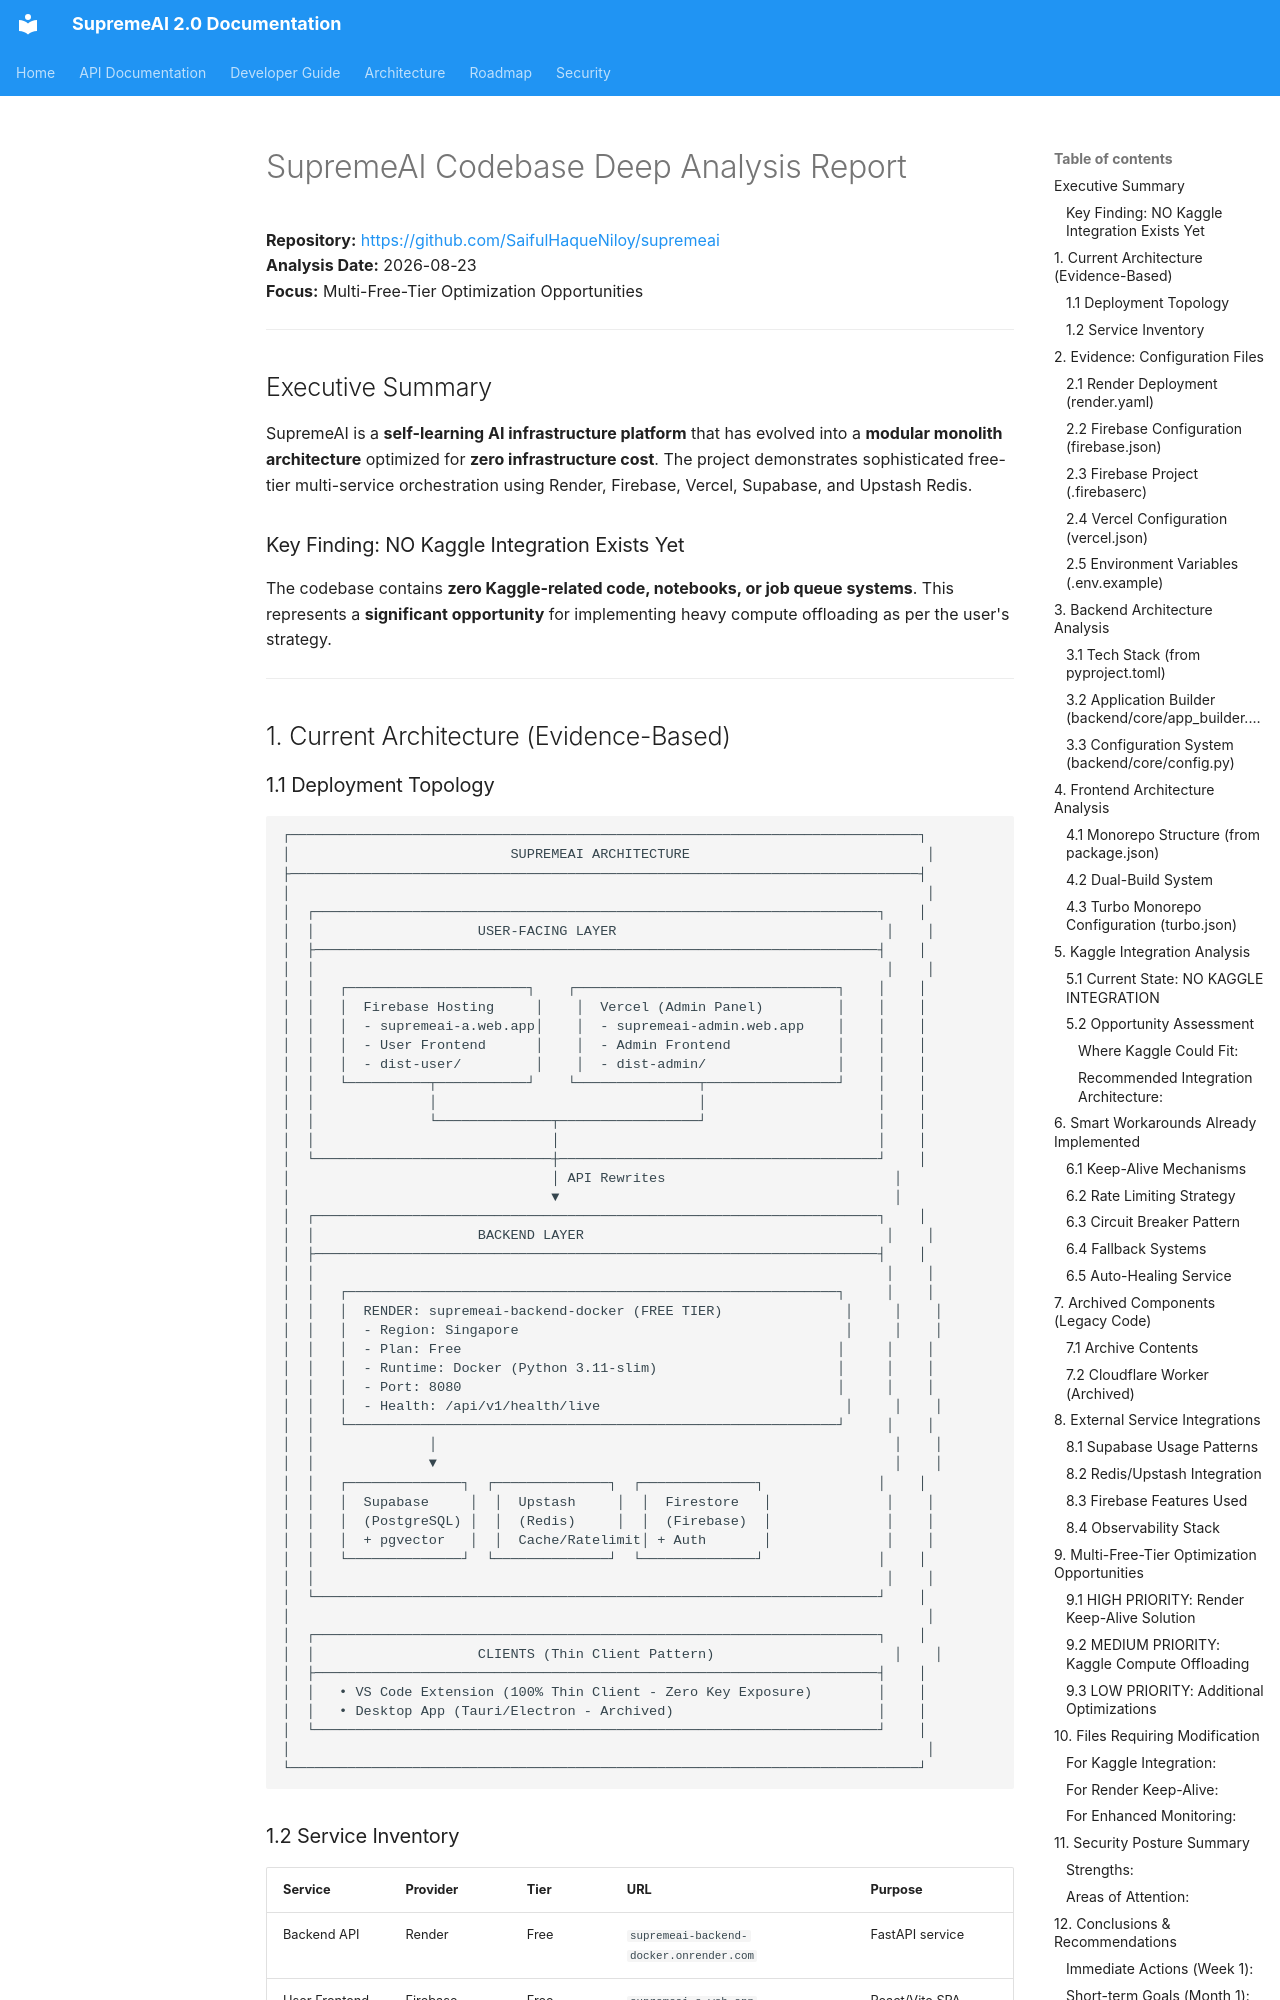

repository: SaifulHaqueNiloy/supremeai · page: audits/CODEBASE_DEEP_ANALYSIS/index.html · generator: mkdocs

# SupremeAI Codebase Deep Analysis Report

**Repository:** https://github.com/SaifulHaqueNiloy/supremeai  
**Analysis Date:** 2026-08-23  
**Focus:** Multi-Free-Tier Optimization Opportunities

---

## Executive Summary

SupremeAI is a **self-learning AI infrastructure platform** that has evolved into a **modular monolith architecture** optimized for **zero infrastructure cost**. The project demonstrates sophisticated free-tier multi-service orchestration using Render, Firebase, Vercel, Supabase, and Upstash Redis.

### Key Finding: NO Kaggle Integration Exists Yet
The codebase contains **zero Kaggle-related code, notebooks, or job queue systems**. This represents a **significant opportunity** for implementing heavy compute offloading as per the user's strategy.

---

## 1. Current Architecture (Evidence-Based)
